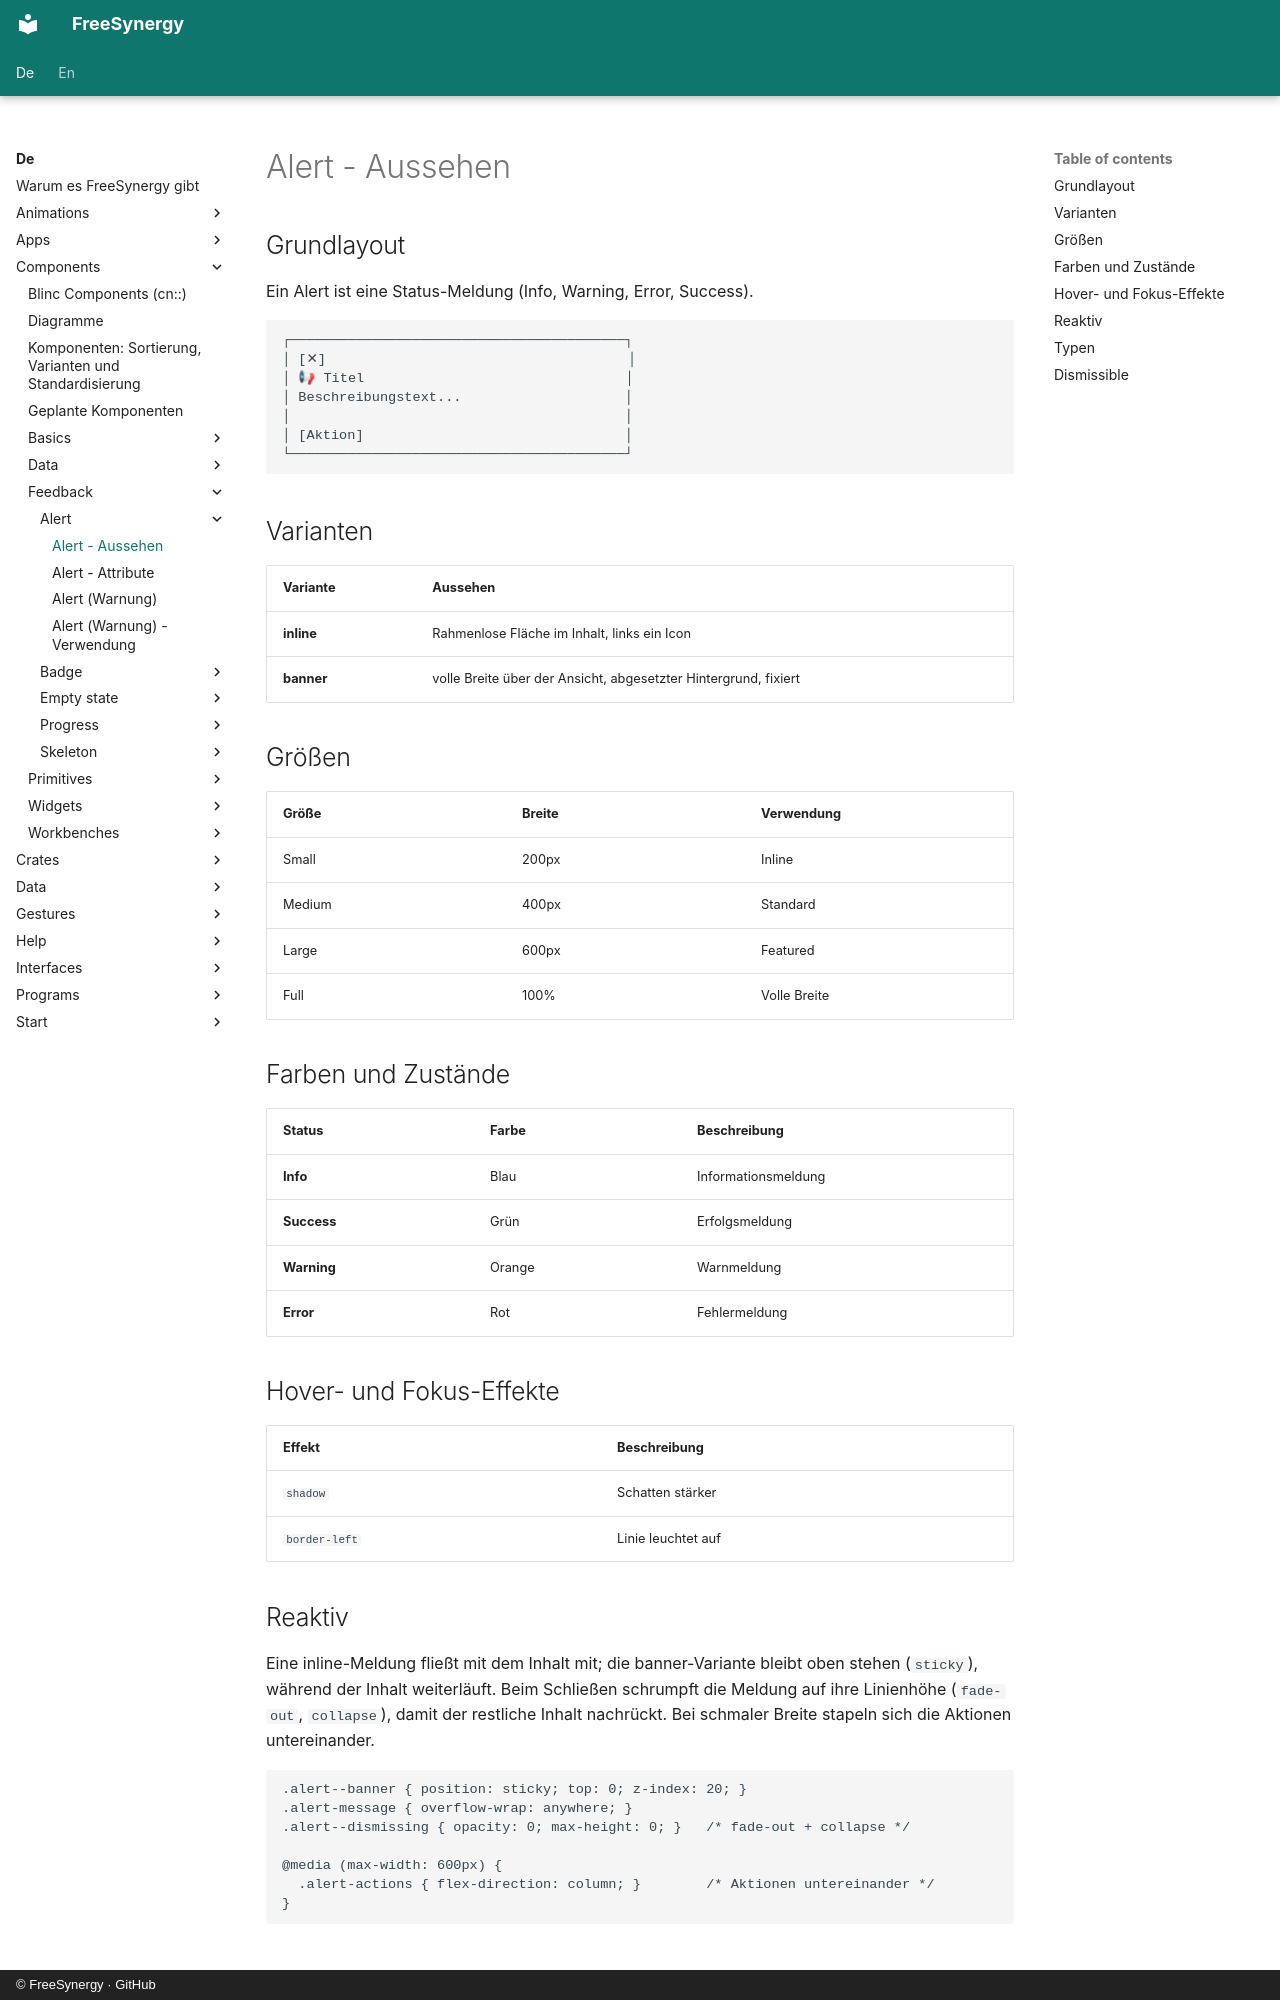

repository: FreeSynergy/fs-documentation · page: de/components/feedback/alert/appearance/index.html · generator: mkdocs · copyright: © FreeSynergy · GitHub

# Alert - Aussehen

## Grundlayout
Ein Alert ist eine Status-Meldung (Info, Warning, Error, Success).

```
┌─────────────────────────────────────────┐
│ [✕]                                     │
│ 📢 Titel                                │
│ Beschreibungstext...                    │
│                                         │
│ [Aktion]                                │
└─────────────────────────────────────────┘
```

## Varianten

| Variante | Aussehen |
|----------|----------|
| **inline** | Rahmenlose Fläche im Inhalt, links ein Icon |
| **banner** | volle Breite über der Ansicht, abgesetzter Hintergrund, fixiert |

## Größen

| Größe | Breite | Verwendung |
|-------|--------|------------|
| Small | 200px | Inline |
| Medium | 400px | Standard |
| Large | 600px | Featured |
| Full | 100% | Volle Breite |

## Farben und Zustände

| Status | Farbe | Beschreibung |
|--------|-------|--------------|
| **Info** | Blau | Informationsmeldung |
| **Success** | Grün | Erfolgsmeldung |
| **Warning** | Orange | Warnmeldung |
| **Error** | Rot | Fehlermeldung |

## Hover- und Fokus-Effekte

| Effekt | Beschreibung |
|--------|--------------|
| `shadow` | Schatten stärker |
| `border-left` | Linie leuchtet auf |
